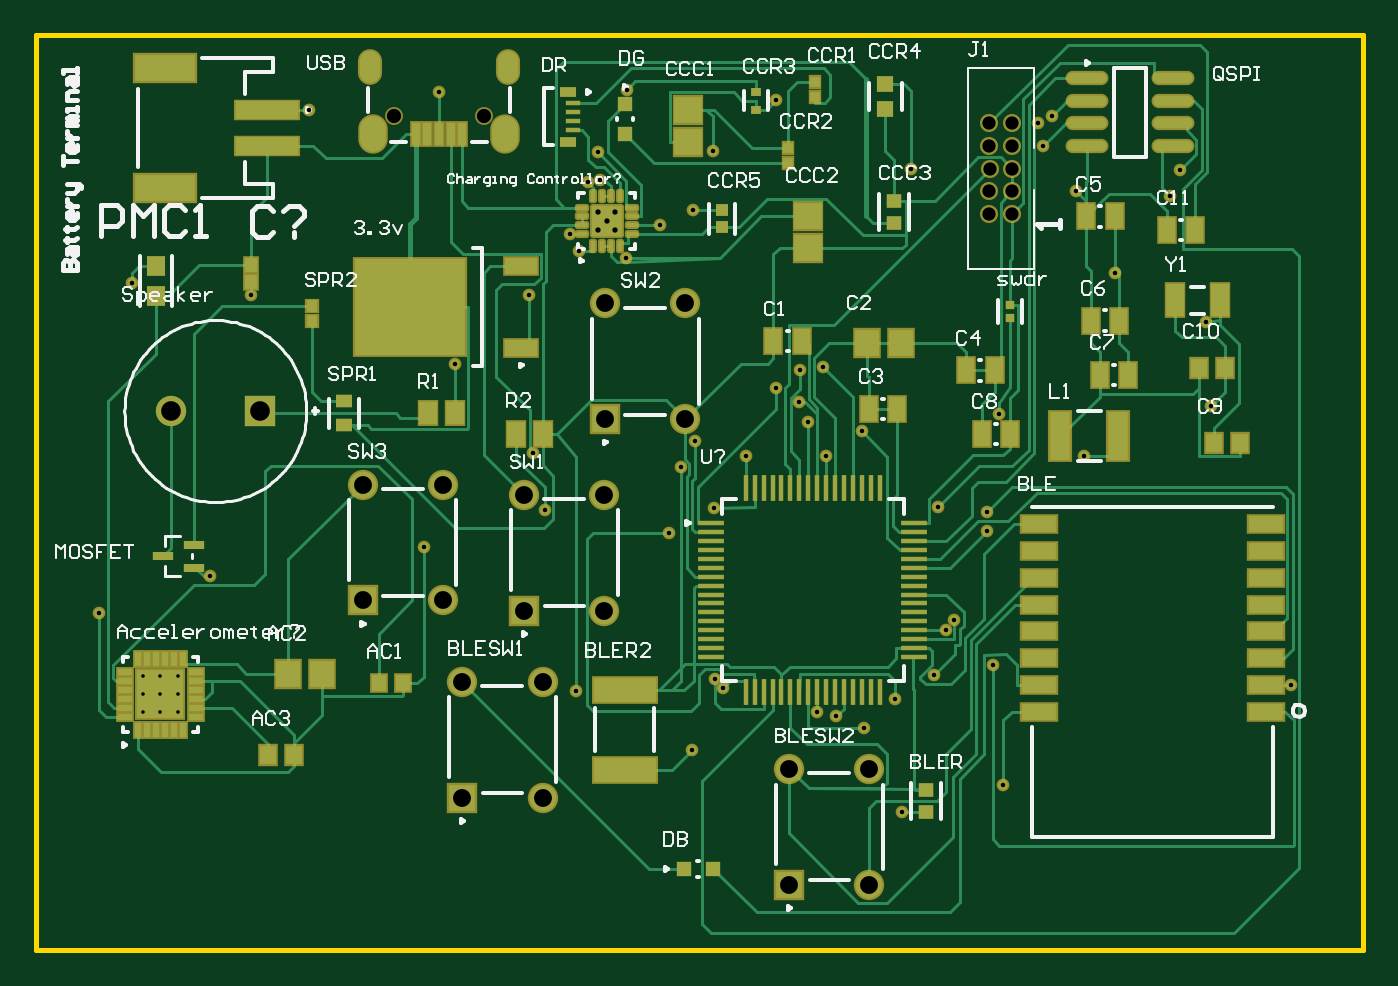
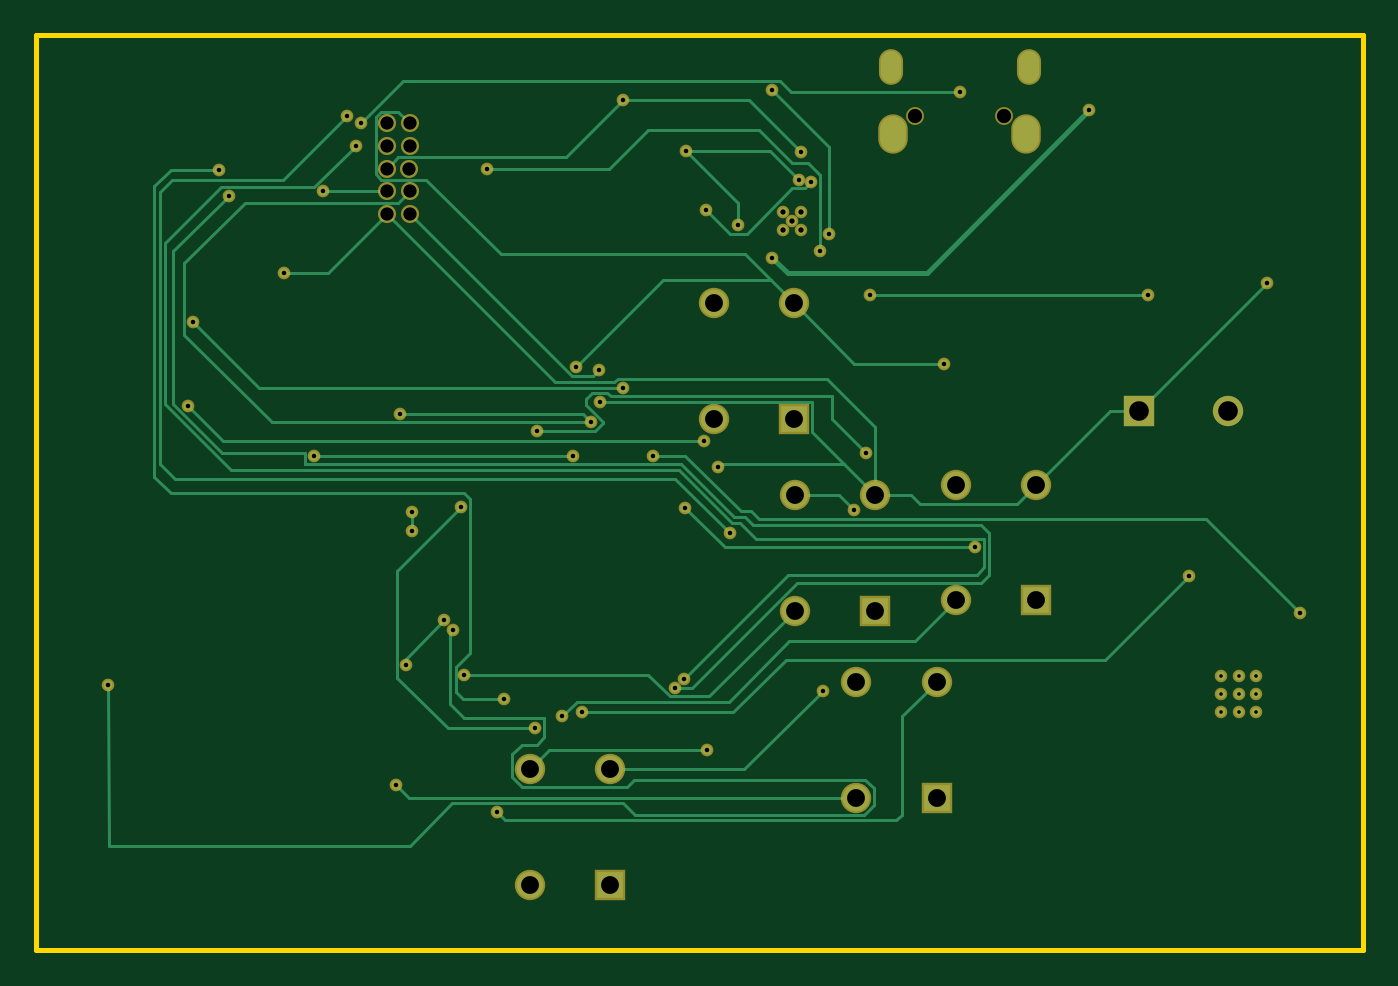
Circuit board: 12 layer files. Board 74.4 x 51.3 mm.
- drill: PCB1-RoundHoles.TXT (1466 bytes)
- drill: PCB1-SlotHoles.TXT (274 bytes)
- bottom_copper: PCB1.GBL (9140 bytes)
- bottom_silk: PCB1.GBO (268 bytes)
- paste: PCB1.GBP (266 bytes)
- bottom_mask: PCB1.GBS (3100 bytes)
- outline: PCB1.GKO (271 bytes)
- outline: PCB1.GM1 (383 bytes)
- top_copper: PCB1.GTL (27352 bytes)
- top_silk: PCB1.GTO (32038 bytes)
- paste: PCB1.GTP (6808 bytes)
- top_mask: PCB1.GTS (9639 bytes)

=== drill: PCB1-RoundHoles.TXT ===
M48
;Layer_Color=9474304
;FILE_FORMAT=2:4
INCH,TZ
;TYPE=PLATED
T1F00S00C0.0079
T2F00S00C0.0100
T3F00S00C0.0118
T5F00S00C0.0295
T7F00S00C0.0394
T8F00S00C0.0433
;TYPE=NON_PLATED
T9F00S00C0.0315
%
T01
X11556Y35056
X11950
X12344
Y35450
Y35844
X11950
Y35450
X11556
Y35844
T02
X10600Y37250
X13050Y38050
X13950Y44260
X11320Y44530
X18445Y42750
X20080Y44260
X21190Y45230
X20990Y45605
X21380Y46760
X21648Y46808
X22240Y45090
X22990Y45802
X23698Y46138
X23750Y41035
X23440Y40460
X24167Y39570
X23180Y39010
X20430Y39510
X20170Y40770
X17760Y38690
X21130Y35530
X24190Y35785
X24380Y35595
X23692Y34230
X26448Y35050
X26875Y34965
X27475Y34710
X28160Y35340
X29037Y35880
X29290Y36864
X29480Y37080
X30330Y36105
X30550Y33450
X28323Y32853
X29110Y39580
X30200Y39480
Y39050
X30460Y41630
X27430Y41260
X26650Y40720
X26252Y41457
X26054Y41906
X26070Y42610
X26575Y42665
X25535Y42221
X24874Y40720
X32350
X35150Y41820
X35030Y43670
X33015Y44760
X32165Y46550
X34240Y46450
X36900Y35650
X34460Y47020
X31440Y47550
X31315Y48065
X31630Y48220
X28530Y47050
X25530Y48560
X24150Y47450
X21604Y47416
X22250Y48800
X18100Y48750
X15240Y48344
T03
X21603Y45703
X21800Y45900
X21603Y46097
X21997
Y45703
T05
X30250Y46050
X30750
Y46550
X30250
X30254Y47050
X30750
Y47550
X30250
Y48050
X30750
T07
X25828Y31241
X27600
Y33800
X25828
X20386Y33170
X18614
Y35730
X20386
X19978Y37291
X21750
Y39850
X21764Y41520
X23536
Y44080
X21764
X19978Y39850
X18186Y40080
X16414
Y37520
X18186
T08
X12181Y41700
X14150
T09
X17116Y48222
X19084
M30

=== drill: PCB1-SlotHoles.TXT ===
M48
;Layer_Color=9474304
;FILE_FORMAT=2:4
INCH,TZ
;TYPE=PLATED
T4F00S00C0.0217
T6F00S00C0.0335
;TYPE=NON_PLATED
%
G90
G05
T04
G00X16574Y49432
M15
G01Y49176
M16
G00X19626Y49432
M15
G01Y49176
M16
T06
G00X16633Y47917
M15
G01Y47700
M16
G00X19567Y47917
M15
G01Y47700
M16
M17
M30

=== bottom_copper: PCB1.GBL (9140 bytes, source omitted) ===
=== bottom_silk: PCB1.GBO ===
G04*
G04 #@! TF.GenerationSoftware,Altium Limited,Altium Designer,21.1.1 (26)*
G04*
G04 Layer_Color=32896*
%FSLAX25Y25*%
%MOIN*%
G70*
G04*
G04 #@! TF.SameCoordinates,FA571921-0CF2-429E-B5E0-1F6894B57ED5*
G04*
G04*
G04 #@! TF.FilePolarity,Positive*
G04*
G01*
G75*
M02*

=== paste: PCB1.GBP ===
G04*
G04 #@! TF.GenerationSoftware,Altium Limited,Altium Designer,21.1.1 (26)*
G04*
G04 Layer_Color=128*
%FSLAX25Y25*%
%MOIN*%
G70*
G04*
G04 #@! TF.SameCoordinates,FA571921-0CF2-429E-B5E0-1F6894B57ED5*
G04*
G04*
G04 #@! TF.FilePolarity,Positive*
G04*
G01*
G75*
M02*

=== bottom_mask: PCB1.GBS ===
G04*
G04 #@! TF.GenerationSoftware,Altium Limited,Altium Designer,21.1.1 (26)*
G04*
G04 Layer_Color=16711935*
%FSLAX25Y25*%
%MOIN*%
G70*
G04*
G04 #@! TF.SameCoordinates,FA571921-0CF2-429E-B5E0-1F6894B57ED5*
G04*
G04*
G04 #@! TF.FilePolarity,Negative*
G04*
G01*
G75*
%ADD82R,0.06693X0.06693*%
%ADD83C,0.06693*%
%ADD84C,0.06706*%
%ADD85R,0.06706X0.06706*%
%ADD86C,0.04000*%
%ADD87C,0.03950*%
%ADD88O,0.05328X0.07887*%
%ADD89O,0.06509X0.08674*%
%ADD90C,0.02800*%
%ADD91C,0.02769*%
D82*
X141500Y417000D02*
D03*
D83*
X121815D02*
D03*
D84*
X235358Y415205D02*
D03*
Y440795D02*
D03*
X217642D02*
D03*
X217500Y372910D02*
D03*
Y398500D02*
D03*
X199784D02*
D03*
X276000Y312410D02*
D03*
Y338000D02*
D03*
X258284D02*
D03*
X203858Y331705D02*
D03*
Y357295D02*
D03*
X186142D02*
D03*
X181858Y375205D02*
D03*
Y400795D02*
D03*
X164142D02*
D03*
D85*
X217642Y415205D02*
D03*
X199784Y372910D02*
D03*
X258284Y312410D02*
D03*
X186142Y331705D02*
D03*
X164142Y375205D02*
D03*
D86*
X307500Y460500D02*
D03*
X302500D02*
D03*
X307500Y465500D02*
D03*
X302500D02*
D03*
X307500Y470500D02*
D03*
X302539D02*
D03*
X307500Y475500D02*
D03*
X302500D02*
D03*
X307500Y480500D02*
D03*
X302500D02*
D03*
D87*
X171157Y482217D02*
D03*
X190843D02*
D03*
D88*
X165744Y493043D02*
D03*
X196256D02*
D03*
D89*
X166335Y478083D02*
D03*
X195665D02*
D03*
D90*
X260537Y419063D02*
D03*
X211300Y355300D02*
D03*
X241672Y395700D02*
D03*
X177600Y386900D02*
D03*
X222400Y450900D02*
D03*
X152400Y483437D02*
D03*
X294800Y370800D02*
D03*
X303300Y361050D02*
D03*
X292900Y368642D02*
D03*
X369000Y356500D02*
D03*
X302000Y394800D02*
D03*
Y390500D02*
D03*
X305500Y334500D02*
D03*
X283232Y328532D02*
D03*
X350300Y436700D02*
D03*
X255349Y422213D02*
D03*
X265750Y426650D02*
D03*
X184453Y427500D02*
D03*
X216484Y468084D02*
D03*
X285300Y470500D02*
D03*
X211897Y452300D02*
D03*
X236984Y461384D02*
D03*
X213797Y467600D02*
D03*
X260700Y426100D02*
D03*
X262516Y414572D02*
D03*
X304600Y416300D02*
D03*
X264484Y350500D02*
D03*
X130500Y380500D02*
D03*
X316300Y482200D02*
D03*
X231800Y390100D02*
D03*
X314400Y475500D02*
D03*
X241900Y357850D02*
D03*
X243800Y355950D02*
D03*
X342400Y464500D02*
D03*
X344600Y470200D02*
D03*
X281600Y353400D02*
D03*
X204300Y395100D02*
D03*
X290370Y358800D02*
D03*
X274300Y412604D02*
D03*
X201700Y407700D02*
D03*
X209900Y456047D02*
D03*
X222500Y488000D02*
D03*
X313150Y480650D02*
D03*
X181000Y487500D02*
D03*
X291100Y395800D02*
D03*
X274750Y347100D02*
D03*
X236916Y342300D02*
D03*
X234400Y404600D02*
D03*
X268750Y349650D02*
D03*
X106000Y372500D02*
D03*
X248736Y407200D02*
D03*
X321650Y465500D02*
D03*
X351500Y418200D02*
D03*
X237500Y410350D02*
D03*
X266500Y407200D02*
D03*
X323500D02*
D03*
X255300Y485600D02*
D03*
X216036Y474164D02*
D03*
X330150Y447600D02*
D03*
X229900Y458016D02*
D03*
X241500Y474500D02*
D03*
X113200Y445300D02*
D03*
X139500Y442600D02*
D03*
X200800D02*
D03*
D91*
X218000Y459000D02*
D03*
X219969Y460969D02*
D03*
X216032D02*
D03*
Y457032D02*
D03*
X219969D02*
D03*
X123437Y358437D02*
D03*
Y354500D02*
D03*
Y350563D02*
D03*
X119500Y358437D02*
D03*
Y354500D02*
D03*
Y350563D02*
D03*
X115563Y358437D02*
D03*
Y354500D02*
D03*
Y350563D02*
D03*
M02*

=== outline: PCB1.GKO ===
G04*
G04 #@! TF.GenerationSoftware,Altium Limited,Altium Designer,21.1.1 (26)*
G04*
G04 Layer_Color=16711935*
%FSLAX25Y25*%
%MOIN*%
G70*
G04*
G04 #@! TF.SameCoordinates,FA571921-0CF2-429E-B5E0-1F6894B57ED5*
G04*
G04*
G04 #@! TF.FilePolarity,Positive*
G04*
G01*
G75*
M02*

=== outline: PCB1.GM1 ===
G04*
G04 #@! TF.GenerationSoftware,Altium Limited,Altium Designer,21.1.1 (26)*
G04*
G04 Layer_Color=16711935*
%FSLAX25Y25*%
%MOIN*%
G70*
G04*
G04 #@! TF.SameCoordinates,FA571921-0CF2-429E-B5E0-1F6894B57ED5*
G04*
G04*
G04 #@! TF.FilePolarity,Positive*
G04*
G01*
G75*
%ADD15C,0.01000*%
D15*
X92000Y298000D02*
Y500000D01*
Y298000D02*
X385000D01*
Y500000D01*
X92000D02*
X385000D01*
M02*

=== top_copper: PCB1.GTL (27352 bytes, source omitted) ===
=== top_silk: PCB1.GTO (32038 bytes, source omitted) ===
=== paste: PCB1.GTP (6808 bytes, source omitted) ===
=== top_mask: PCB1.GTS (9639 bytes, source omitted) ===
